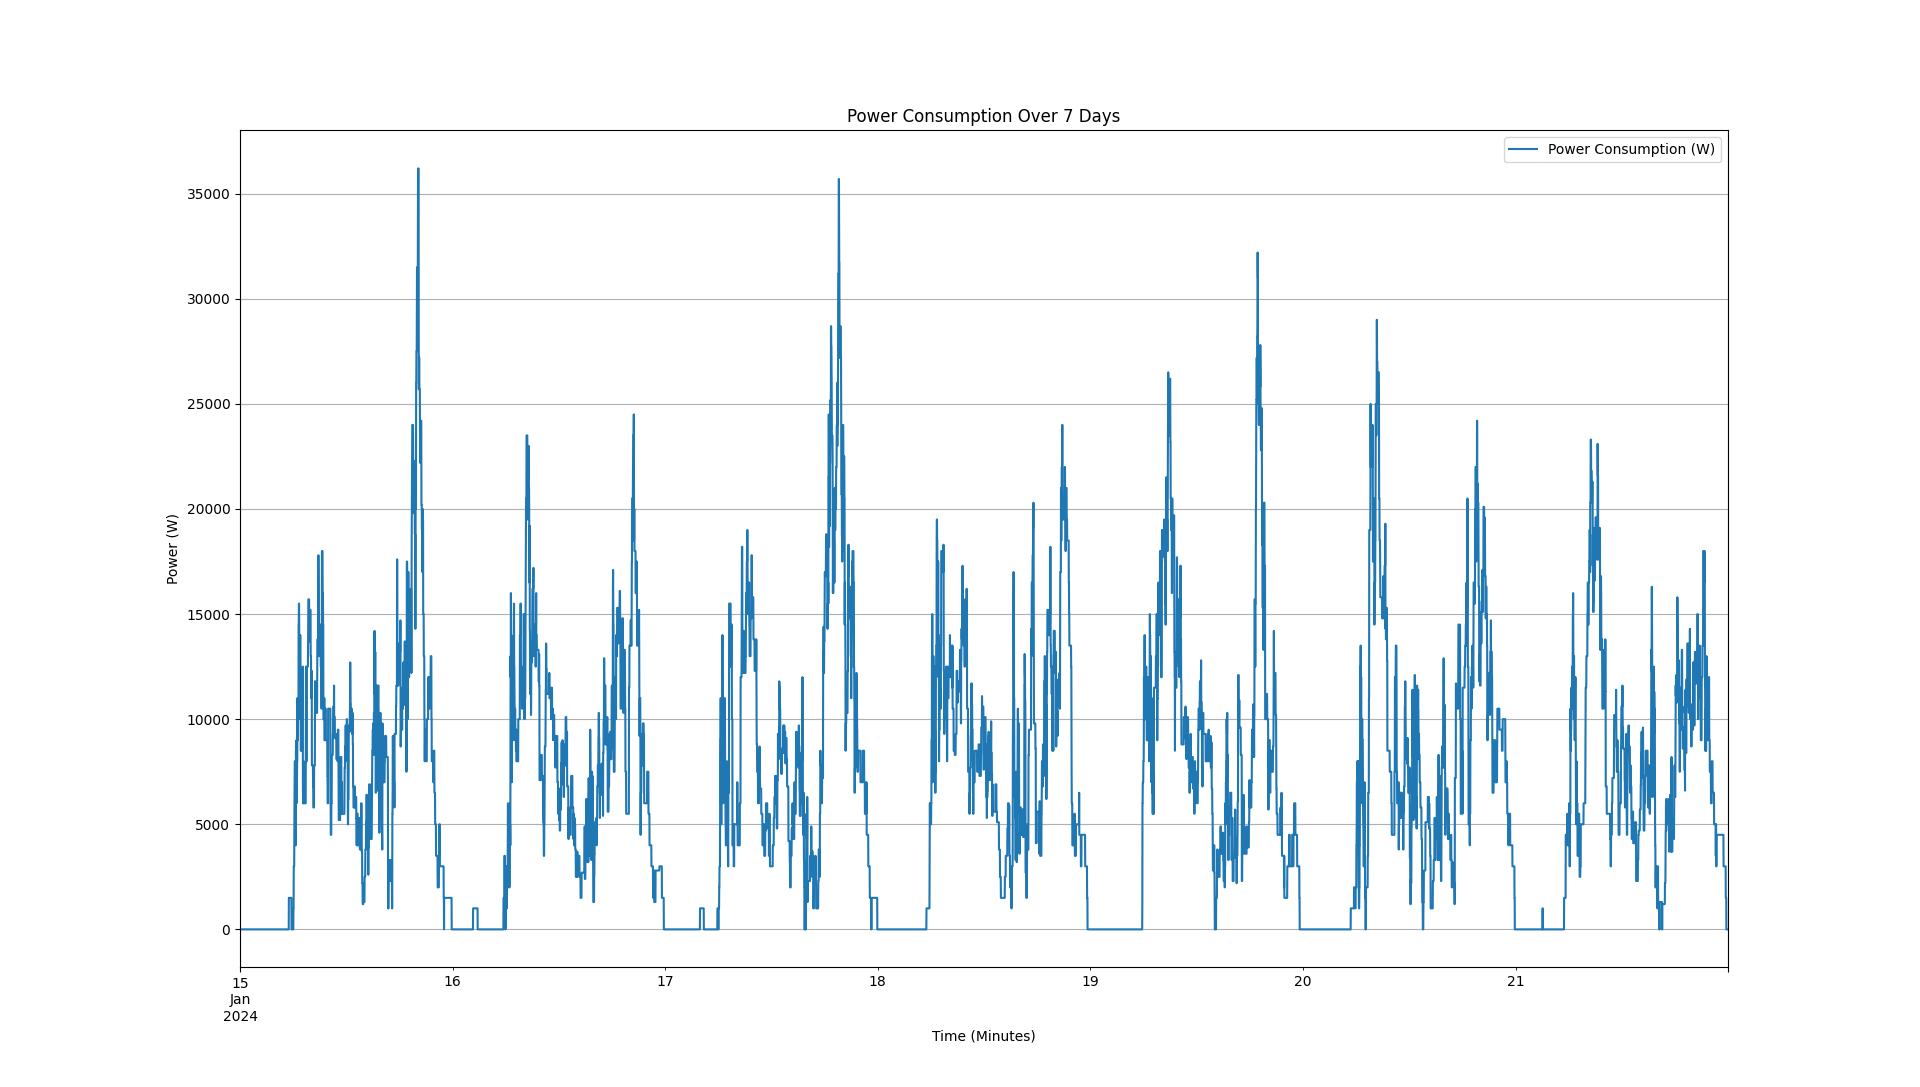

Values plotted in this chart, from the file beside it:
Timeseries, Power Consumption (W)
1/15/2024 0:00, 0
1/15/2024 0:01, 0
1/15/2024 0:02, 0
1/15/2024 0:03, 0
1/15/2024 0:04, 0
1/15/2024 0:05, 0
1/15/2024 0:06, 0
1/15/2024 0:07, 0
1/15/2024 0:08, 0
1/15/2024 0:09, 0
1/15/2024 0:10, 0
1/15/2024 0:11, 0
1/15/2024 0:12, 0
1/15/2024 0:13, 0
1/15/2024 0:14, 0
1/15/2024 0:15, 0
1/15/2024 0:16, 0
1/15/2024 0:17, 0
1/15/2024 0:18, 0
1/15/2024 0:19, 0
1/15/2024 0:20, 0
1/15/2024 0:21, 0
1/15/2024 0:22, 0
1/15/2024 0:23, 0
1/15/2024 0:24, 0
1/15/2024 0:25, 0
1/15/2024 0:26, 0
1/15/2024 0:27, 0
1/15/2024 0:28, 0
1/15/2024 0:29, 0
1/15/2024 0:30, 0
1/15/2024 0:31, 0
1/15/2024 0:32, 0
1/15/2024 0:33, 0
1/15/2024 0:34, 0
1/15/2024 0:35, 0
1/15/2024 0:36, 0
1/15/2024 0:37, 0
1/15/2024 0:38, 0
1/15/2024 0:39, 0
1/15/2024 0:40, 0
1/15/2024 0:41, 0
1/15/2024 0:42, 0
1/15/2024 0:43, 0
1/15/2024 0:44, 0
1/15/2024 0:45, 0
1/15/2024 0:46, 0
1/15/2024 0:47, 0
1/15/2024 0:48, 0
1/15/2024 0:49, 0
1/15/2024 0:50, 0
1/15/2024 0:51, 0
1/15/2024 0:52, 0
1/15/2024 0:53, 0
1/15/2024 0:54, 0
1/15/2024 0:55, 0
1/15/2024 0:56, 0
1/15/2024 0:57, 0
1/15/2024 0:58, 0
1/15/2024 0:59, 0
... 10,020 more rows
